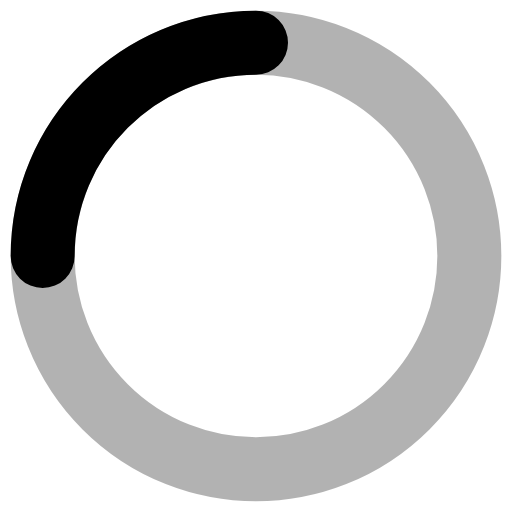
t = 0.00 s
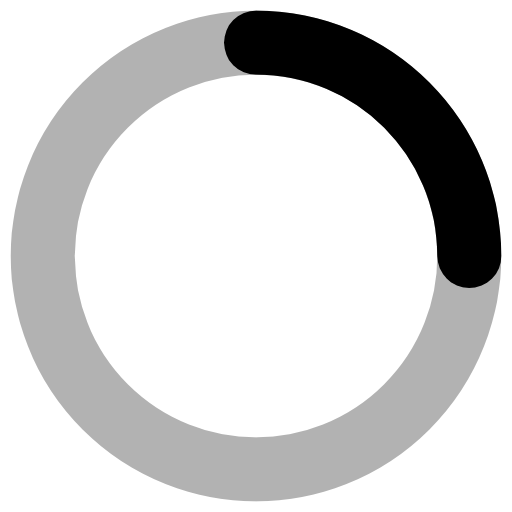
t = 0.25 s
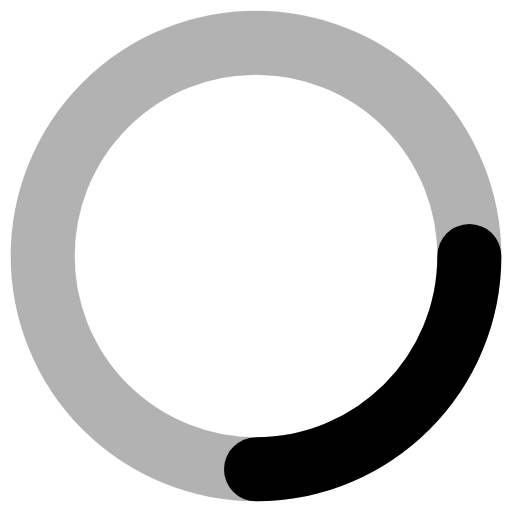
t = 0.50 s
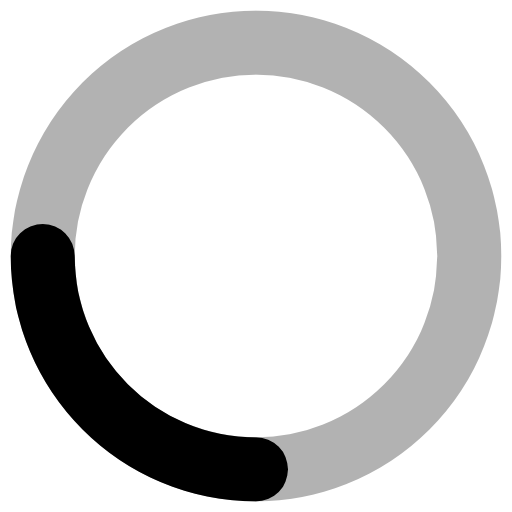
t = 0.75 s

The animated SVG that drew these frames (rendered in a browser with its animation timeline set to each time). Animation: 1 CSS @keyframes rule; one cycle of 1.00 s, repeats indefinitely.

<svg xmlns="http://www.w3.org/2000/svg"
     width="24"
     height="24"
     viewBox="0 0 24 24"
     fill="none"
     stroke="currentColor"
     stroke-width="3"
     stroke-linecap="round"
     stroke-linejoin="round"
     class="loader-icon">

  <style>
    @keyframes spin {
    to {
    transform: rotate(360deg);
    }
    }

    .loader-icon {
    animation: spin 1s linear infinite;
    transform-origin: center;
    }
  </style>

  <circle cx="12" cy="12" r="10" stroke-opacity=".3" />

  <path d="M12 2C6.48 2 2 6.48 2 12" />
</svg>
